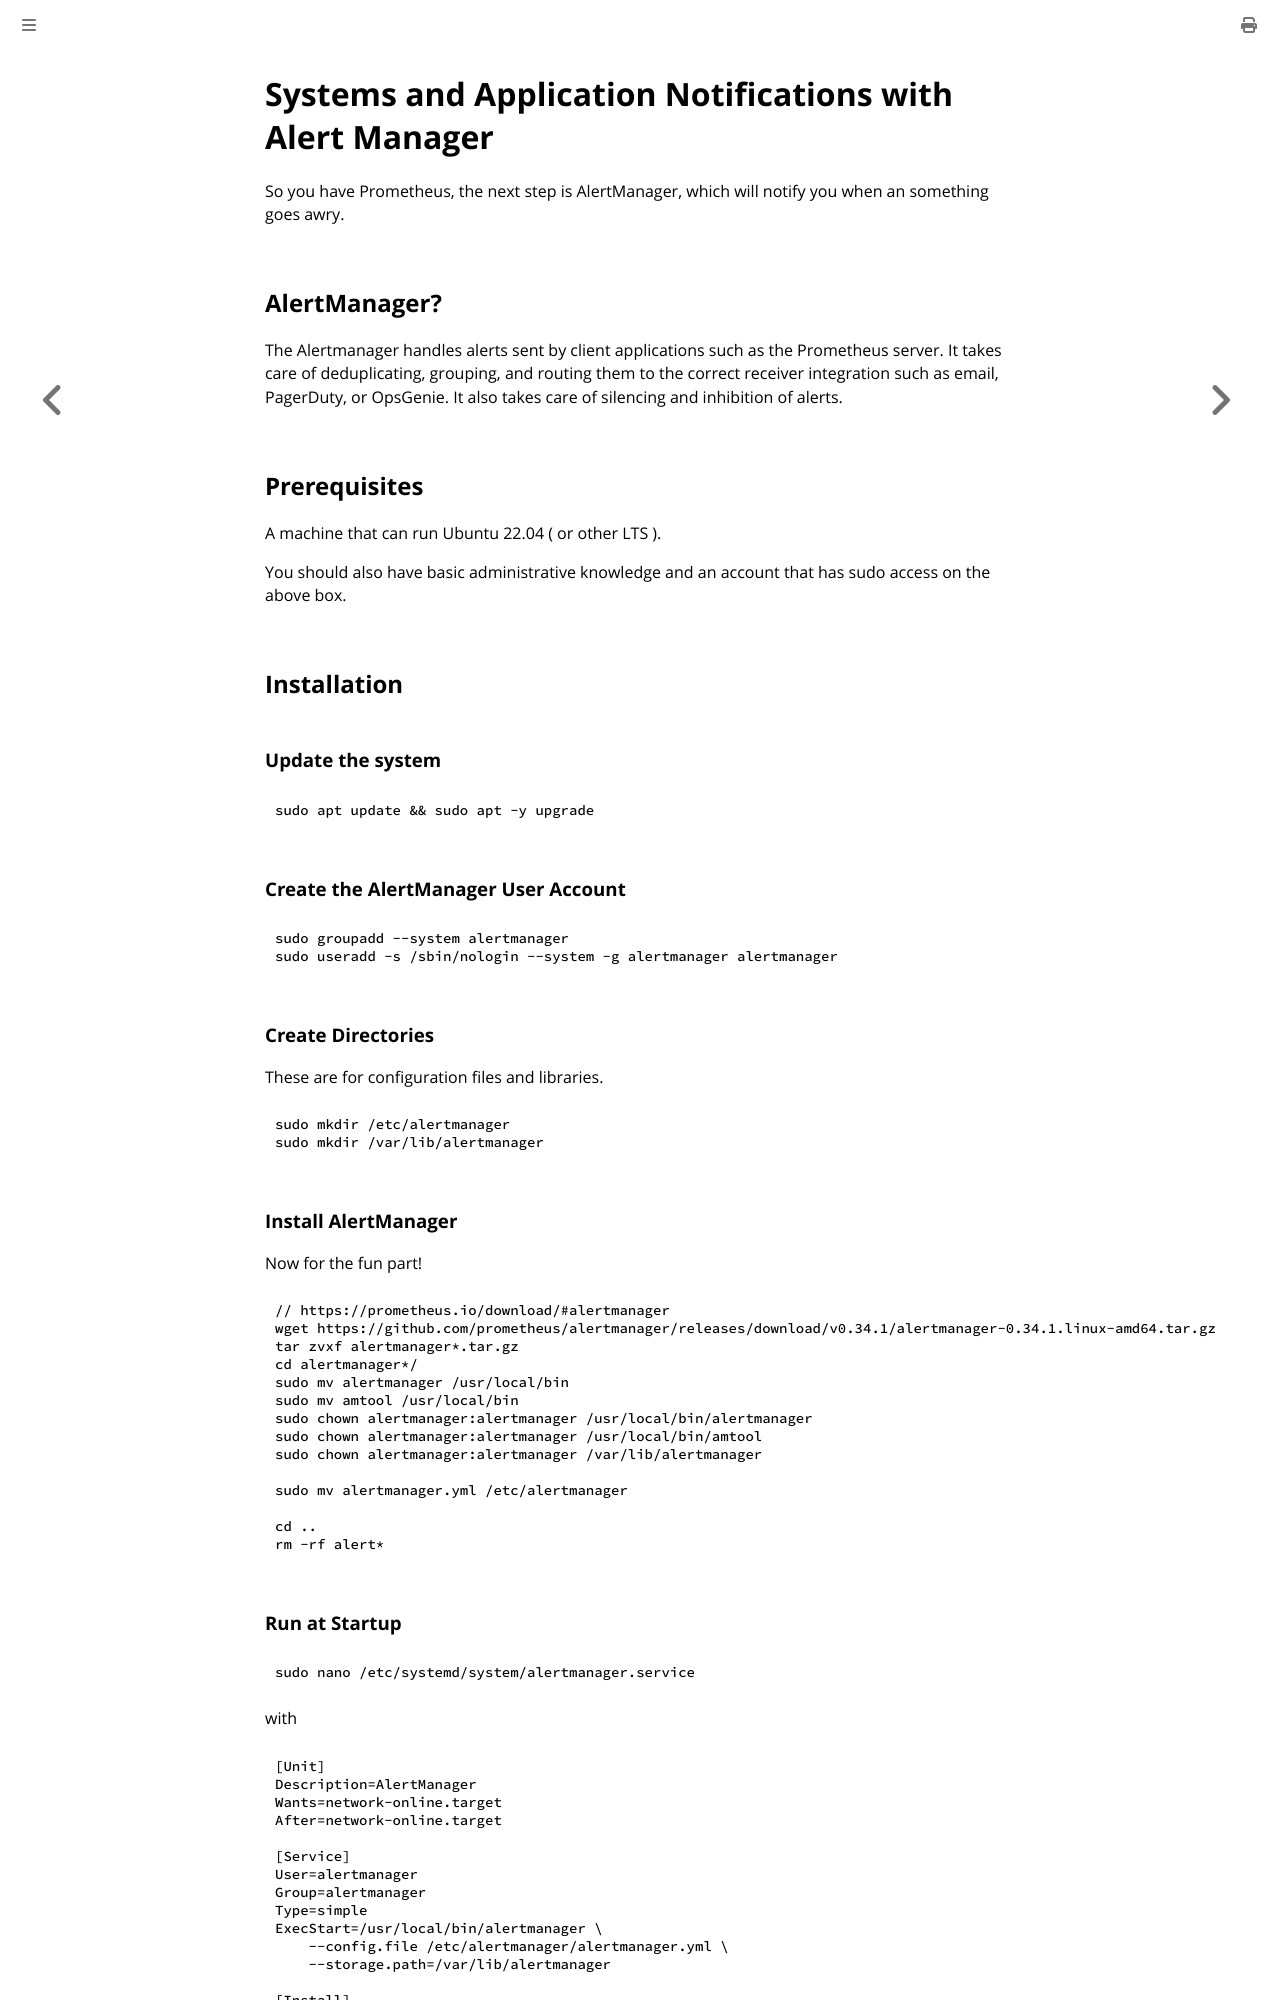

repository: bbrietzke/bbrietzke.github.io · page: linux/alertmanager.html · generator: mdbook

# Systems and Application Notifications with Alert Manager
So you have Prometheus, the next step is AlertManager, which will notify you when an something goes awry.

## AlertManager?
The Alertmanager handles alerts sent by client applications such as the Prometheus server. It takes care of deduplicating, grouping, and routing them to the correct receiver integration such as email, PagerDuty, or OpsGenie. It also takes care of silencing and inhibition of alerts.

## Prerequisites
A machine that can run Ubuntu 22.04 ( or other LTS ).

You should also have basic administrative knowledge and an account that has sudo access on the above box.

## Installation
### Update the system
```
sudo apt update && sudo apt -y upgrade
```

### Create the AlertManager User Account
```
sudo groupadd --system alertmanager
sudo useradd -s /sbin/nologin --system -g alertmanager alertmanager
```

### Create Directories
These are for configuration files and libraries.
```
sudo mkdir /etc/alertmanager
sudo mkdir /var/lib/alertmanager
```

### Install AlertManager
Now for the fun part!
```
// https://prometheus.io/download/#alertmanager
wget https://github.com/prometheus/alertmanager/releases/download/v0.34.1/alertmanager-0.34.1.linux-amd64.tar.gz
tar zvxf alertmanager*.tar.gz
cd alertmanager*/
sudo mv alertmanager /usr/local/bin
sudo mv amtool /usr/local/bin
sudo chown alertmanager:alertmanager /usr/local/bin/alertmanager
sudo chown alertmanager:alertmanager /usr/local/bin/amtool
sudo chown alertmanager:alertmanager /var/lib/alertmanager

sudo mv alertmanager.yml /etc/alertmanager

cd ..
rm -rf alert*
```
